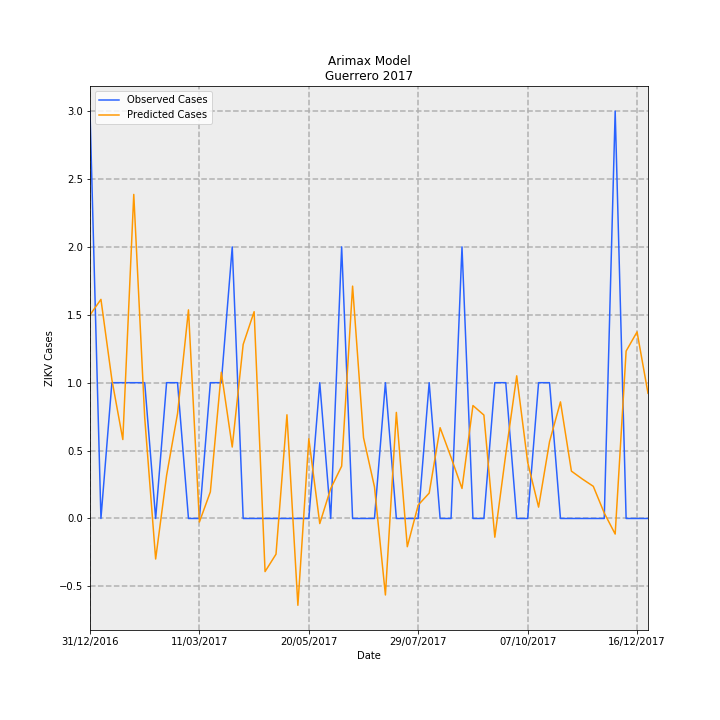

Data behind this chart, as committed beside it:
Date, predictions_incidence, observed_incidence, Predicted Cases, Observed Cases, error
31/12/2016, 0.04243, 0.08491, 1.499, 3.0, 1.501
07/01/2017, 0.04567, 0.0, 1.614, 0.0, -1.614
14/01/2017, 0.02894, 0.0283, 1.022, 1.0, -0.02238
21/01/2017, 0.01645, 0.0283, 0.5814, 1.0, 0.4186
28/01/2017, 0.06754, 0.0283, 2.386, 1.0, -1.386
04/02/2017, 0.02102, 0.0283, 0.7425, 1.0, 0.2575
11/02/2017, -0.008449, 0.0, -0.2985, 0.0, 0.2985
18/02/2017, 0.008954, 0.0283, 0.3164, 1.0, 0.6836
25/02/2017, 0.02186, 0.0283, 0.7723, 1.0, 0.2277
04/03/2017, 0.04348, 0.0, 1.536, 0.0, -1.536
11/03/2017, -0.0007345, 0.0, -0.02595, 0.0, 0.02595
18/03/2017, 0.005547, 0.0283, 0.196, 1.0, 0.804
25/03/2017, 0.03048, 0.0283, 1.077, 1.0, -0.07692
01/04/2017, 0.01489, 0.05661, 0.5262, 2.0, 1.474
08/04/2017, 0.03628, 0.0, 1.282, 0.0, -1.282
15/04/2017, 0.0431, 0.0, 1.523, 0.0, -1.523
22/04/2017, -0.01107, 0.0, -0.3911, 0.0, 0.3911
29/04/2017, -0.007444, 0.0, -0.263, 0.0, 0.263
06/05/2017, 0.02161, 0.0, 0.7636, 0.0, -0.7636
13/05/2017, -0.01809, 0.0, -0.6393, 0.0, 0.6393
20/05/2017, 0.01661, 0.0, 0.5869, 0.0, -0.5869
27/05/2017, -0.001063, 0.0283, -0.03755, 1.0, 1.038
03/06/2017, 0.006238, 0.0, 0.2204, 0.0, -0.2204
10/06/2017, 0.0109, 0.05661, 0.3853, 2.0, 1.615
17/06/2017, 0.04843, 0.0, 1.711, 0.0, -1.711
24/06/2017, 0.01684, 0.0, 0.5951, 0.0, -0.5951
01/07/2017, 0.006592, 0.0, 0.2329, 0.0, -0.2329
08/07/2017, -0.01594, 0.0283, -0.5634, 1.0, 1.563
15/07/2017, 0.02211, 0.0, 0.7812, 0.0, -0.7812
22/07/2017, -0.005886, 0.0, -0.208, 0.0, 0.208
29/07/2017, 0.002816, 0.0, 0.09951, 0.0, -0.09951
05/08/2017, 0.005284, 0.0283, 0.1867, 1.0, 0.8133
12/08/2017, 0.01892, 0.0, 0.6685, 0.0, -0.6685
19/08/2017, 0.01274, 0.0, 0.45, 0.0, -0.45
26/08/2017, 0.006258, 0.05661, 0.2211, 2.0, 1.779
02/09/2017, 0.02354, 0.0, 0.8319, 0.0, -0.8319
09/09/2017, 0.02156, 0.0, 0.7617, 0.0, -0.7617
16/09/2017, -0.003902, 0.0283, -0.1379, 1.0, 1.138
23/09/2017, 0.01342, 0.0283, 0.474, 1.0, 0.526
30/09/2017, 0.02973, 0.0, 1.051, 0.0, -1.051
07/10/2017, 0.01173, 0.0, 0.4145, 0.0, -0.4145
14/10/2017, 0.002368, 0.0283, 0.08366, 1.0, 0.9163
21/10/2017, 0.01599, 0.0283, 0.5651, 1.0, 0.4349
28/10/2017, 0.0243, 0.0, 0.8586, 0.0, -0.8586
04/11/2017, 0.00987, 0.0, 0.3487, 0.0, -0.3487
11/11/2017, 0.008221, 0.0, 0.2905, 0.0, -0.2905
18/11/2017, 0.006704, 0.0, 0.2369, 0.0, -0.2369
25/11/2017, 0.001145, 0.0, 0.04045, 0.0, -0.04045
02/12/2017, -0.003248, 0.08491, -0.1148, 3.0, 3.115
09/12/2017, 0.03489, 0.0, 1.233, 0.0, -1.233
16/12/2017, 0.03889, 0.0, 1.374, 0.0, -1.374
23/12/2017, 0.02609, 0.0, 0.9218, 0.0, -0.9218
